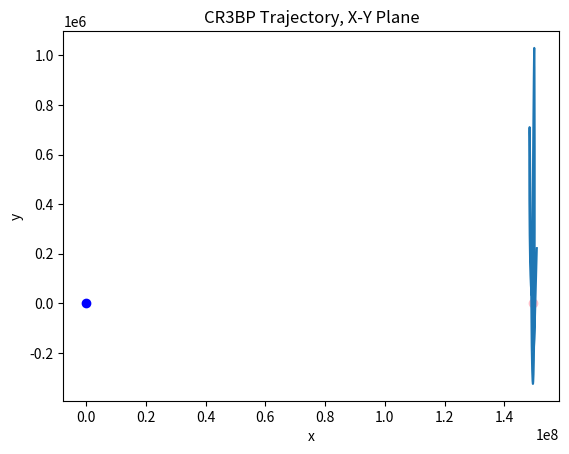
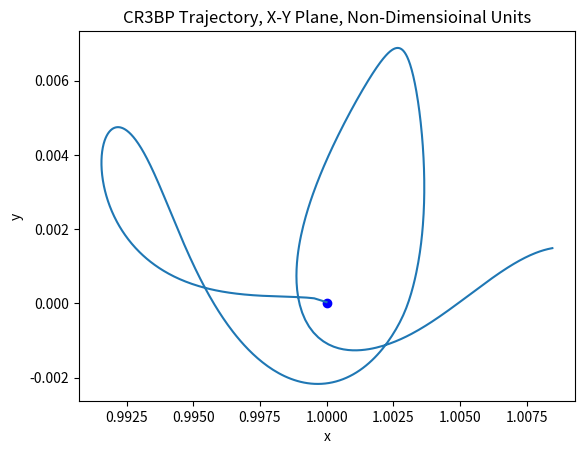

Write the Python code that produced these figures, in order.
# =============================================================================
# File: four_body.py
# Author: Mia Tian
# Created: 7/2023
#
# Description: 
#     Implements the Bi-circular Restricted Four Body Problem and plots
#     resulting trajectory.
# =============================================================================

import math
import numpy as np
from scipy.integrate import solve_ivp
import matplotlib.pyplot as plt

def fourbody_ES(t, x, mu):
    """ The ODE function for the orbit in the BCR4BP in the Earth-Sun centered frame
    
    Inputs:
    - t: the time
    - x: A numpy array of 4 elements, the orbit states x, y, x_dot, y_dot
    - mu: The CR3BP mass-ratio parameter.
    """
    LU = 1.49598E+8 # Earth-Sun distance, or 1 AU, [km]
    TU = 5022635 # seconds
    
    xdot = threebody_orbit(t, x, mu) 
    x_dim = x * LU

    
    # tau = # Time non-dim scaling factor

    mu_m = 4.9028695E+3 # Gravitational parameter of the Moon [km^3 s^-2]
    R_m = 384400# Orbital radius of the Moon about the Earth [-]
    moon_earth_orbit_seconds = 2360591.78
    w_m = 2*np.pi/moon_earth_orbit_seconds # Angular velocity of the Moon about the Earth

    r_m = [LU* (1-mu) + R_m * np.cos(w_m * t),
            R_m * np.sin(w_m * t)] 

    r = x_dim[0:2] - r_m # Vector from S/C to the Moon
    
    a2b = -mu_m * r / np.linalg.norm(r) ** 3


    a2b = a2b * TU**2/LU # Non-dimensionalize acceleration


    xdot[2:4] += a2b

    return xdot

def threebody_orbit(t, x, mu):
    """
    The ODE function for the orbit in the CR3BP

    Inputs:
    - t: The time
    - x: A numpy array of 4 elements, the orbit states x, y, x_dot, y_dot
    - mu: The only parameter of importance in the CR3BP
    """
    r = np.linalg.norm(x[0:2])

    xdot = np.empty((4,))
    xdot[0:2] = x[2:5]

    r1 = np.sqrt((x[0] + mu)**2. + x[1]**2.)
    r2 = np.sqrt((x[0] - 1. + mu)**2. + x[1]**2.)

    xdot[2] = 2.*x[3] + x[0] - ((1. - mu)*(x[0] + mu)/(r1**3.)) - (mu*(x[0] - 1. + mu)/(r2**3.))
    xdot[3] = -2.*x[2] + x[1] - ((1. - mu)*x[1]/(r1**3.)) - (mu*x[1]/(r2**3.))
    #xdot[5] = -((1. - mu)*x[2]/(r1**3.)) - (mu*x[2]/(r2**3.))

    return xdot

def plot_traj(trajectory_position, mu, LU):
    # Function to format the axis labels
    def thousands(x, pos):
        'The two args are the value and tick position'
        return '%1.0fk' % (x * 1e-3)
    
    # # Plot the trajectory
    # ax = plt.figure().add_subplot(projection='3d')
    # ax.plot(trajectory_position[0], trajectory_position[1], trajectory_position[2], label="Trajectory")

    # ax.scatter([(1-mu)*LU], [0], [0], marker='o', color='pink', label="Primary 2")
    # ax.scatter([-mu*LU], [0], [0], marker='o', color='blue', label="Primary 1")

    # # libration_pts = calculate_libration_pts(mu)
    # # libration_x = [coord[0] for coord in libration_pts]
    # # libration_y = [coord[1] for coord in libration_pts]
    # # ax.scatter(libration_x, libration_y, [0], marker='<', color='black', label='Libration Points')            


    # ax.set_xlabel("x")
    # ax.set_ylabel("y")
    # ax.set_zlabel("z")

    # ax.xaxis.set_major_formatter(FuncFormatter(thousands))
    # ax.yaxis.set_major_formatter(FuncFormatter(thousands))
    # ax.zaxis.set_major_formatter(FuncFormatter(thousands))

    # plt.ylabel("y")
    plt.title("CR3BP Trajectory")
    plt.legend()
    plt.grid()
    plt.axis('equal')

    ax2D = plt.figure().add_subplot()
    ax2D.plot(trajectory_position[0], trajectory_position[1], label="Trajectory")
    ax2D.scatter([(1-mu)*LU], [0], marker='o', color='pink', label="Primary 2")
    ax2D.scatter([-mu*LU], [0], marker='o', color='blue', label="Primary 1")
    # ax2D.scatter(libration_x, libration_y, marker='<', color='black', label='Libration Points')  
    ax2D.set_xlabel("x")
    ax2D.set_ylabel("y")
    plt.title("CR3BP Trajectory, X-Y Plane")

    ax2D_nd = plt.figure().add_subplot()
    ax2D_nd.plot(trajectory_position[0]/LU, trajectory_position[1]/LU, label="Trajectory")
    ax2D_nd.scatter([1-mu], [0], marker='o', color='blue', label="Primary 2")
    # ax2D_nd.scatter([-mu], [0], marker='o', color='blue', label="Primary 1")
    ax2D_nd.set_xlabel("x")
    ax2D_nd.set_ylabel("y")
    plt.title("CR3BP Trajectory, X-Y Plane, Non-Dimensioinal Units")

    
    
    return ax2D, ax2D_nd


initial_x = np.array([ 9.99996946e-01,  3.29255398e-05, -3.18556330e-01, 2.88493051e-01])

print('initial_x', initial_x)
t_span = [0,3]
t_eval = np.linspace(t_span[0], t_span[1], 1000)

mu = 3.054200000000000E-6
LU = 149597871
TU = 5022635 #seconds

# Solve the ODE
integrator = solve_ivp(fourbody_ES, t_span, initial_x, method='DOP853', args=(mu,), dense_output=True, t_eval=t_eval, rtol=1e-13, atol=1e-14)    
trajectory = integrator.y

trajectory_position = trajectory[:2]

# dimensionalize trajectory
trajectory_position = trajectory_position * LU

ax2D,ax2D_nd = plot_traj(trajectory_position, mu, LU)

plt.show()
